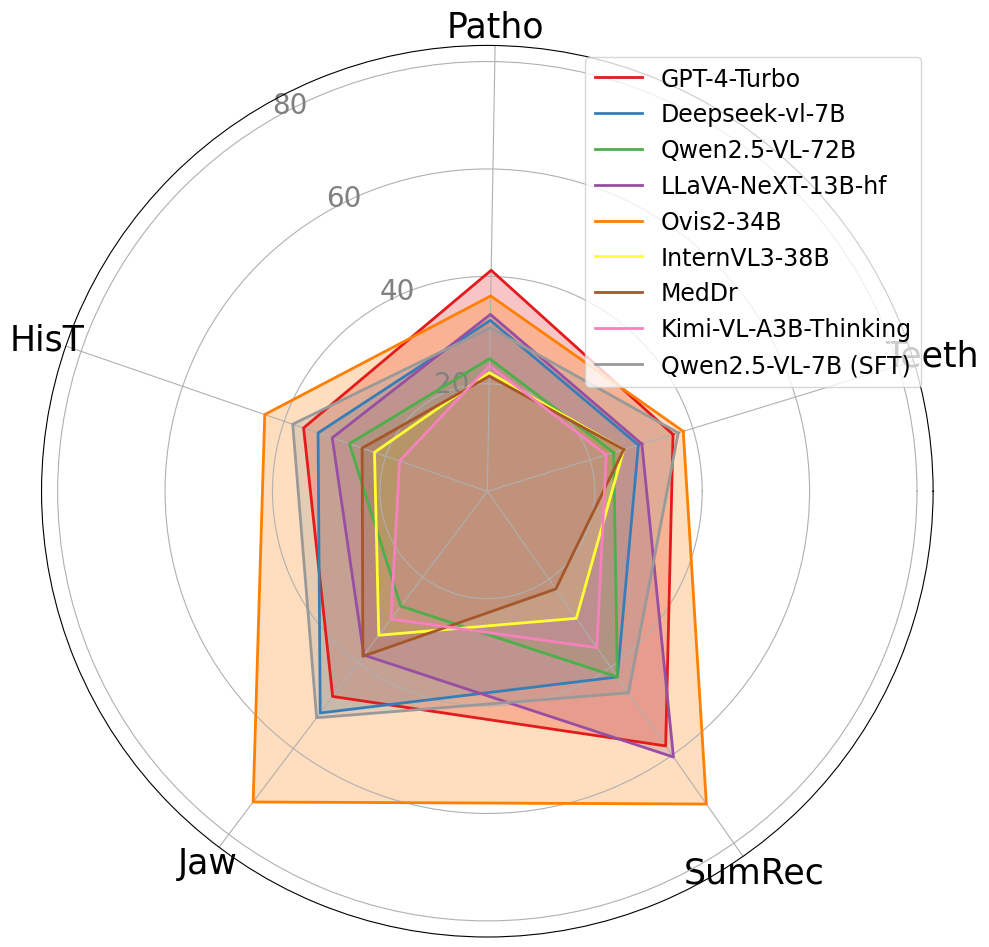

Reproduce this figure in Python.
import numpy as np

import matplotlib.pyplot as plt
from matplotlib.patches import Circle, RegularPolygon
from matplotlib.path import Path
from matplotlib.projections.polar import PolarAxes
from matplotlib.projections import register_projection
from matplotlib.spines import Spine
from matplotlib.transforms import Affine2D
import matplotlib.patches as mpatches
from matplotlib.path import Path
import matplotlib.patches as patches
from matplotlib import font_manager

# coding=utf-8
import numpy as np
import matplotlib.pyplot as plt
from matplotlib import rc


font_path = '/Users/<user>/Documents/hku/Project/X-ray_VLM/xkcd-script.ttf'
try:
    # 添加字体到字体管理器
    font_manager.fontManager.addfont(font_path)
    
    # 获取字体名称（自动解析）
    font_name = font_manager.FontProperties(fname=font_path).get_name()
    
    # 设置全局字体
    plt.rcParams['font.family'] = font_name
    print(f"字体加载成功: {font_name}")

except Exception as e:
    print(f"字体加载失败: {str(e)}")
    print("请检查文件路径是否正确，或使用备用字体")
    plt.rcParams['font.family'] = 'sans-serif'  # 退回默认字体
# 设置字体为 Times New Roman（或其他您喜欢的字体）

rc('font', family='xkcd Script')

# plt.rcParams['font.sans-serif']=['DejaVu Sans']     #显示中文
# plt.rcParams['axes.unicode_minus']=False       #正常显示负号


import matplotlib.pyplot as plt
import numpy as np
from math import pi

# Data
results = [
    {"Teeth": 36.16, "Patho": 41.14, "His": 36.18, "Jaw": 47.85, "SumRec": 57.89}, # gpt-4o
    {"Teeth": 29.41, "Patho": 31.82, "His": 33.33, "Jaw": 51.70, "SumRec": 42.22}, # Deepseek-vl-7b
    {"Teeth": 24.60, "Patho": 24.68, "His": 27.16, "Jaw": 26.79, "SumRec": 42.22}, # Qwen2.5-VL-72B
    {"Teeth": 30.09, "Patho": 32.92, "His": 30.54, "Jaw": 38.20, "SumRec": 60.42}, # LLaVA-NeXT-13B-hf
    {"Teeth": 38.15, "Patho": 36.36, "His": 43.83, "Jaw": 72.45, "SumRec": 71.11}, # Ovis2-34B
    {"Teeth": 26.56, "Patho": 22.08, "His": 22.22, "Jaw": 33.58, "SumRec": 28.89}, # InternVL3-38B
    # {"Teeth": 34.16, "Patho": 32.30, "His": 36.53, "Jaw": 71.91, "SumRec": 62.50}, # mPLUG-Owl3-7B
    {"Teeth": 26.56, "Patho": 21.43, "His": 24.65, "Jaw": 38.49, "SumRec": 22.22}, # MedDr
    {"Teeth": 23.17, "Patho": 23.38, "His": 17.28, "Jaw": 29.81, "SumRec": 35.56}, # Kimi-VL-A3B-Thinking
    {"Teeth": 37.17, "Patho": 30.43, "His": 38.32, "Jaw": 52.81, "SumRec": 45.83}, # Qwen2.5-VL-7B (SFT)
]

labels = ["Teeth", "Patho", "HisT", "Jaw", "SumRec"]
models = [
    "GPT-4-Turbo",
    "Deepseek-vl-7B",
    "Qwen2.5-VL-72B",
    "LLaVA-NeXT-13B-hf",
    "Ovis2-34B",
    "InternVL3-38B",
    "MedDr",
    "Kimi-VL-A3B-Thinking",
    "Qwen2.5-VL-7B (SFT)",
]

# Prepare data for radar chart
num_vars = len(labels)
# angles = [n / float(num_vars) * 2 * pi for n in range(num_vars)]
# angles += angles[:1]  # Complete the loop

# Rotate the radar chart by changing the starting angle
start_angle = 17  # Adjust this to rotate the chart (0-360 degrees)
angles = [((n / float(num_vars)) * 2 * pi + np.radians(start_angle)) % (2 * pi) for n in range(num_vars)]
angles += angles[:1]  # Complete the loop


# Initialize the radar chart
fig, ax = plt.subplots(figsize=(10, 10), subplot_kw={"polar": True})
colors = plt.cm.get_cmap("Set1", len(models))

# Plot each model
for idx, result in enumerate(results):
    values = list(result.values())
    values += values[:1]  # Complete the loop
    ax.plot(angles, values, label=models[idx], linewidth=2, linestyle='solid', color=colors(idx))
    ax.fill(angles, values, alpha=0.25, color=colors(idx))

# Add labels for each axis
ax.set_xticks(angles[:-1])
ax.set_xticklabels(labels, fontsize=25)

# Set the range for the radial axis
ax.set_rscale("linear")
ax.set_rlabel_position(120)
ax.set_yticks([20, 40, 60, 80])  # Customize tick positions
ax.set_yticklabels(["20", "40", "60", "80"], fontsize=20, color="gray")
ax.set_ylim(0, 83)

# Add title
# plt.title("Radar Chart of Model Performance", size=16, fontweight='bold', pad=20)

# Add legend
ax.legend(loc="best",  fontsize=17,)

# Save the figure (for use in papers)
plt.tight_layout()
plt.savefig("radar_chart_closed_new.png", dpi=300, bbox_inches='tight')

# Show the plot
# plt.savefig("petr-leidatu_v6_eps.png", format="png",transparent=False)
